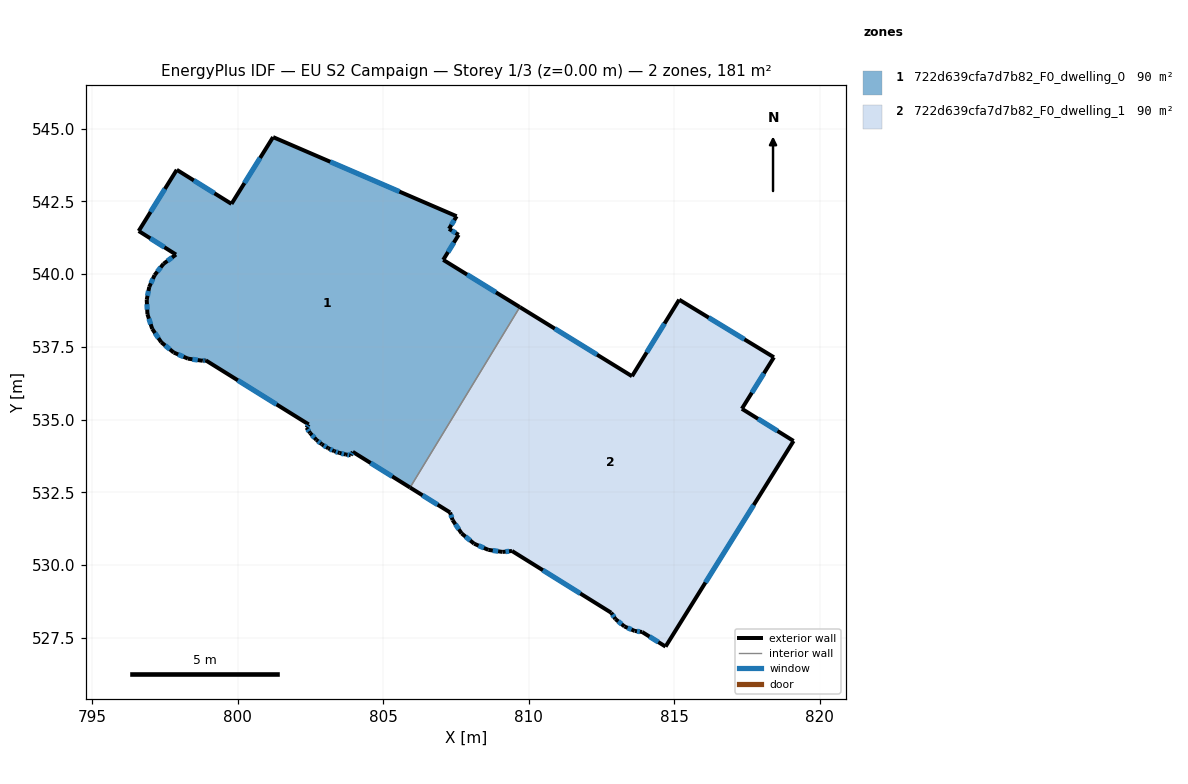
=== STOREY PLAN SPEC (per zone: floor XY polygon, exterior-wall plan segments, windows/doors) ===
zone 1: 722d639cfa7d7b82_F0_dwelling_0  (90.4 m²)
  floor: (807.53, 541.99) (807.26, 541.55) (807.59, 541.35) (807.06, 540.49) (809.69, 538.87) (805.93, 532.67) (803.96, 533.89) (803.89, 533.78) (803.72, 533.80) (803.50, 533.86) (803.32, 533.92) (803.11, 534.01) (802.89, 534.15) (802.71, 534.30) (802.49, 534.54) (802.37, 534.72) (802.44, 534.84) (798.91, 537.04) (798.78, 537.02) (798.30, 537.09) (797.81, 537.30) (797.38, 537.66) (797.07, 538.12) (796.90, 538.63) (796.88, 539.12) (796.96, 539.56) (797.15, 539.96) (797.45, 540.35) (797.88, 540.67) (796.60, 541.48) (797.91, 543.58) (799.79, 542.41) (801.22, 544.71)
  exterior wall: (796.90, 538.63) – (797.07, 538.12)  [0.5 m]
    window: (796.95, 538.47) – (797.01, 538.28)  [0.2 m²]
  exterior wall: (796.88, 539.12) – (796.90, 538.63)  [0.5 m]
    window: (796.89, 538.97) – (796.89, 538.78)  [0.2 m²]
  exterior wall: (796.96, 539.56) – (796.88, 539.12)  [0.4 m]
    window: (796.94, 539.42) – (796.90, 539.26)  [0.2 m²]
  exterior wall: (797.15, 539.96) – (796.96, 539.56)  [0.4 m]
    window: (797.09, 539.84) – (797.02, 539.68)  [0.2 m²]
  exterior wall: (797.45, 540.35) – (797.15, 539.96)  [0.5 m]
    window: (797.36, 540.23) – (797.24, 540.08)  [0.2 m²]
  exterior wall: (797.88, 540.67) – (797.45, 540.35)  [0.5 m]
    window: (797.75, 540.57) – (797.59, 540.45)  [0.2 m²]
  exterior wall: (796.60, 541.48) – (797.88, 540.67)  [1.5 m]
    window: (797.00, 541.23) – (797.48, 540.92)  [0.6 m²]
  exterior wall: (797.91, 543.58) – (796.60, 541.48)  [2.5 m]
    window: (797.50, 542.93) – (797.01, 542.14)  [1.1 m²]
  exterior wall: (799.79, 542.41) – (797.91, 543.58)  [2.2 m]
    window: (799.20, 542.78) – (798.50, 543.22)  [0.9 m²]
  exterior wall: (801.22, 544.71) – (799.79, 542.41)  [2.7 m]
    window: (800.77, 543.99) – (800.24, 543.13)  [1.2 m²]
  exterior wall: (807.53, 541.99) – (801.22, 544.71)  [6.9 m]
    window: (805.56, 542.83) – (803.18, 543.86)  [2.9 m²]
  exterior wall: (807.26, 541.55) – (807.53, 541.99)  [0.5 m]
    window: (807.34, 541.69) – (807.44, 541.85)  [0.2 m²]
  exterior wall: (807.59, 541.35) – (807.26, 541.55)  [0.4 m]
    window: (807.49, 541.41) – (807.37, 541.49)  [0.2 m²]
  exterior wall: (807.06, 540.49) – (807.59, 541.35)  [1.0 m]
    window: (807.23, 540.76) – (807.43, 541.08)  [0.4 m²]
  exterior wall: (809.69, 538.87) – (807.06, 540.49)  [3.1 m]
    window: (808.88, 539.37) – (807.88, 539.98)  [1.3 m²]
  exterior wall: (803.96, 533.89) – (805.93, 532.67)  [2.3 m]
    window: (804.57, 533.51) – (805.31, 533.05)  [1.0 m²]
  exterior wall: (803.89, 533.78) – (803.96, 533.89)  [0.1 m]
    window: (803.91, 533.81) – (803.93, 533.86)  [0.1 m²]
  exterior wall: (803.72, 533.80) – (803.89, 533.78)  [0.2 m]
    window: (803.77, 533.79) – (803.83, 533.78)  [0.1 m²]
  exterior wall: (803.50, 533.86) – (803.72, 533.80)  [0.2 m]
    window: (803.57, 533.84) – (803.65, 533.82)  [0.1 m²]
  exterior wall: (803.32, 533.92) – (803.50, 533.86)  [0.2 m]
    window: (803.37, 533.90) – (803.44, 533.87)  [0.1 m²]
  exterior wall: (803.11, 534.01) – (803.32, 533.92)  [0.2 m]
    window: (803.18, 533.98) – (803.25, 533.95)  [0.1 m²]
  exterior wall: (802.89, 534.15) – (803.11, 534.01)  [0.3 m]
    window: (802.96, 534.11) – (803.05, 534.06)  [0.1 m²]
  exterior wall: (802.71, 534.30) – (802.89, 534.15)  [0.2 m]
    window: (802.77, 534.26) – (802.84, 534.20)  [0.1 m²]
  exterior wall: (802.49, 534.54) – (802.71, 534.30)  [0.3 m]
    window: (802.56, 534.47) – (802.64, 534.38)  [0.1 m²]
  exterior wall: (802.37, 534.72) – (802.49, 534.54)  [0.2 m]
    window: (802.41, 534.67) – (802.45, 534.60)  [0.1 m²]
  exterior wall: (802.44, 534.84) – (802.37, 534.72)  [0.1 m]
    window: (802.42, 534.80) – (802.39, 534.76)  [0.1 m²]
  exterior wall: (798.91, 537.04) – (802.44, 534.84)  [4.2 m]
    window: (800.01, 536.35) – (801.34, 535.52)  [1.8 m²]
  exterior wall: (798.78, 537.02) – (798.91, 537.04)  [0.1 m]
    window: (798.82, 537.03) – (798.87, 537.03)  [0.1 m²]
  exterior wall: (798.30, 537.09) – (798.78, 537.02)  [0.5 m]
    window: (798.45, 537.07) – (798.63, 537.05)  [0.2 m²]
  exterior wall: (797.81, 537.30) – (798.30, 537.09)  [0.5 m]
    window: (797.96, 537.24) – (798.14, 537.16)  [0.2 m²]
  exterior wall: (797.38, 537.66) – (797.81, 537.30)  [0.6 m]
    window: (797.51, 537.55) – (797.67, 537.41)  [0.2 m²]
  exterior wall: (797.07, 538.12) – (797.38, 537.66)  [0.6 m]
    window: (797.16, 537.98) – (797.28, 537.80)  [0.2 m²]
  interior walls: 1
zone 2: 722d639cfa7d7b82_F0_dwelling_1  (90.4 m²)
  floor: (818.43, 537.14) (817.32, 535.37) (819.10, 534.27) (814.70, 527.20) (813.90, 527.70) (813.64, 527.74) (813.29, 527.89) (812.98, 528.15) (812.83, 528.37) (809.43, 530.49) (809.10, 530.46) (808.61, 530.53) (808.12, 530.74) (807.70, 531.09) (807.39, 531.55) (807.30, 531.81) (805.93, 532.67) (809.69, 538.87) (813.55, 536.49) (815.17, 539.12)
  exterior wall: (817.32, 535.37) – (818.43, 537.14)  [2.1 m]
    window: (817.67, 535.92) – (818.08, 536.59)  [0.9 m²]
  exterior wall: (819.10, 534.27) – (817.32, 535.37)  [2.1 m]
    window: (818.55, 534.61) – (817.88, 535.03)  [0.9 m²]
  exterior wall: (814.70, 527.20) – (819.10, 534.27)  [8.3 m]
    window: (816.07, 529.40) – (817.73, 532.07)  [3.5 m²]
  exterior wall: (813.90, 527.70) – (814.70, 527.20)  [0.9 m]
    window: (814.15, 527.55) – (814.45, 527.36)  [0.4 m²]
  exterior wall: (813.64, 527.74) – (813.90, 527.70)  [0.3 m]
    window: (813.72, 527.73) – (813.82, 527.72)  [0.1 m²]
  exterior wall: (813.29, 527.89) – (813.64, 527.74)  [0.4 m]
    window: (813.40, 527.85) – (813.53, 527.79)  [0.2 m²]
  exterior wall: (812.98, 528.15) – (813.29, 527.89)  [0.4 m]
    window: (813.08, 528.07) – (813.19, 527.97)  [0.2 m²]
  exterior wall: (812.83, 528.37) – (812.98, 528.15)  [0.3 m]
    window: (812.88, 528.30) – (812.94, 528.22)  [0.1 m²]
  exterior wall: (809.43, 530.49) – (812.83, 528.37)  [4.0 m]
    window: (810.49, 529.83) – (811.77, 529.03)  [1.7 m²]
  exterior wall: (809.10, 530.46) – (809.43, 530.49)  [0.3 m]
    window: (809.20, 530.47) – (809.33, 530.48)  [0.1 m²]
  exterior wall: (808.61, 530.53) – (809.10, 530.46)  [0.5 m]
    window: (808.77, 530.50) – (808.95, 530.48)  [0.2 m²]
  exterior wall: (808.12, 530.74) – (808.61, 530.53)  [0.5 m]
    window: (808.28, 530.67) – (808.46, 530.59)  [0.2 m²]
  exterior wall: (807.70, 531.09) – (808.12, 530.74)  [0.6 m]
    window: (807.83, 530.98) – (807.99, 530.85)  [0.2 m²]
  exterior wall: (807.39, 531.55) – (807.70, 531.09)  [0.6 m]
    window: (807.48, 531.41) – (807.60, 531.23)  [0.2 m²]
  exterior wall: (807.30, 531.81) – (807.39, 531.55)  [0.3 m]
    window: (807.33, 531.73) – (807.36, 531.63)  [0.1 m²]
  exterior wall: (805.93, 532.67) – (807.30, 531.81)  [1.6 m]
    window: (806.35, 532.40) – (806.87, 532.08)  [0.7 m²]
  exterior wall: (813.55, 536.49) – (809.69, 538.87)  [4.5 m]
    window: (812.35, 537.23) – (810.90, 538.13)  [1.9 m²]
  exterior wall: (815.17, 539.12) – (813.55, 536.49)  [3.1 m]
    window: (814.67, 538.30) – (814.06, 537.31)  [1.3 m²]
  exterior wall: (818.43, 537.14) – (815.17, 539.12)  [3.8 m]
    window: (817.41, 537.76) – (816.18, 538.50)  [1.6 m²]
  interior walls: 1

=== DERIVED (storey summary) ===
Building: EU S2 Campaign
Storey: 1 of 3  (floor level z = 0.00 m)
Storey gross floor area: 180.8 m²
Zones on this storey: 2
  - 722d639cfa7d7b82_F0_dwelling_0: floor 90.4 m²; exterior wall 34.6 m (103.8 m²); 32 window(s) 14.7 m²; WWR 14.2%
  - 722d639cfa7d7b82_F0_dwelling_1: floor 90.4 m²; exterior wall 34.5 m (103.6 m²); 19 window(s) 14.7 m²; WWR 14.2%
Zone adjacency (shared interzone walls):
  - 722d639cfa7d7b82_F0_dwelling_0 ↔ 722d639cfa7d7b82_F0_dwelling_1